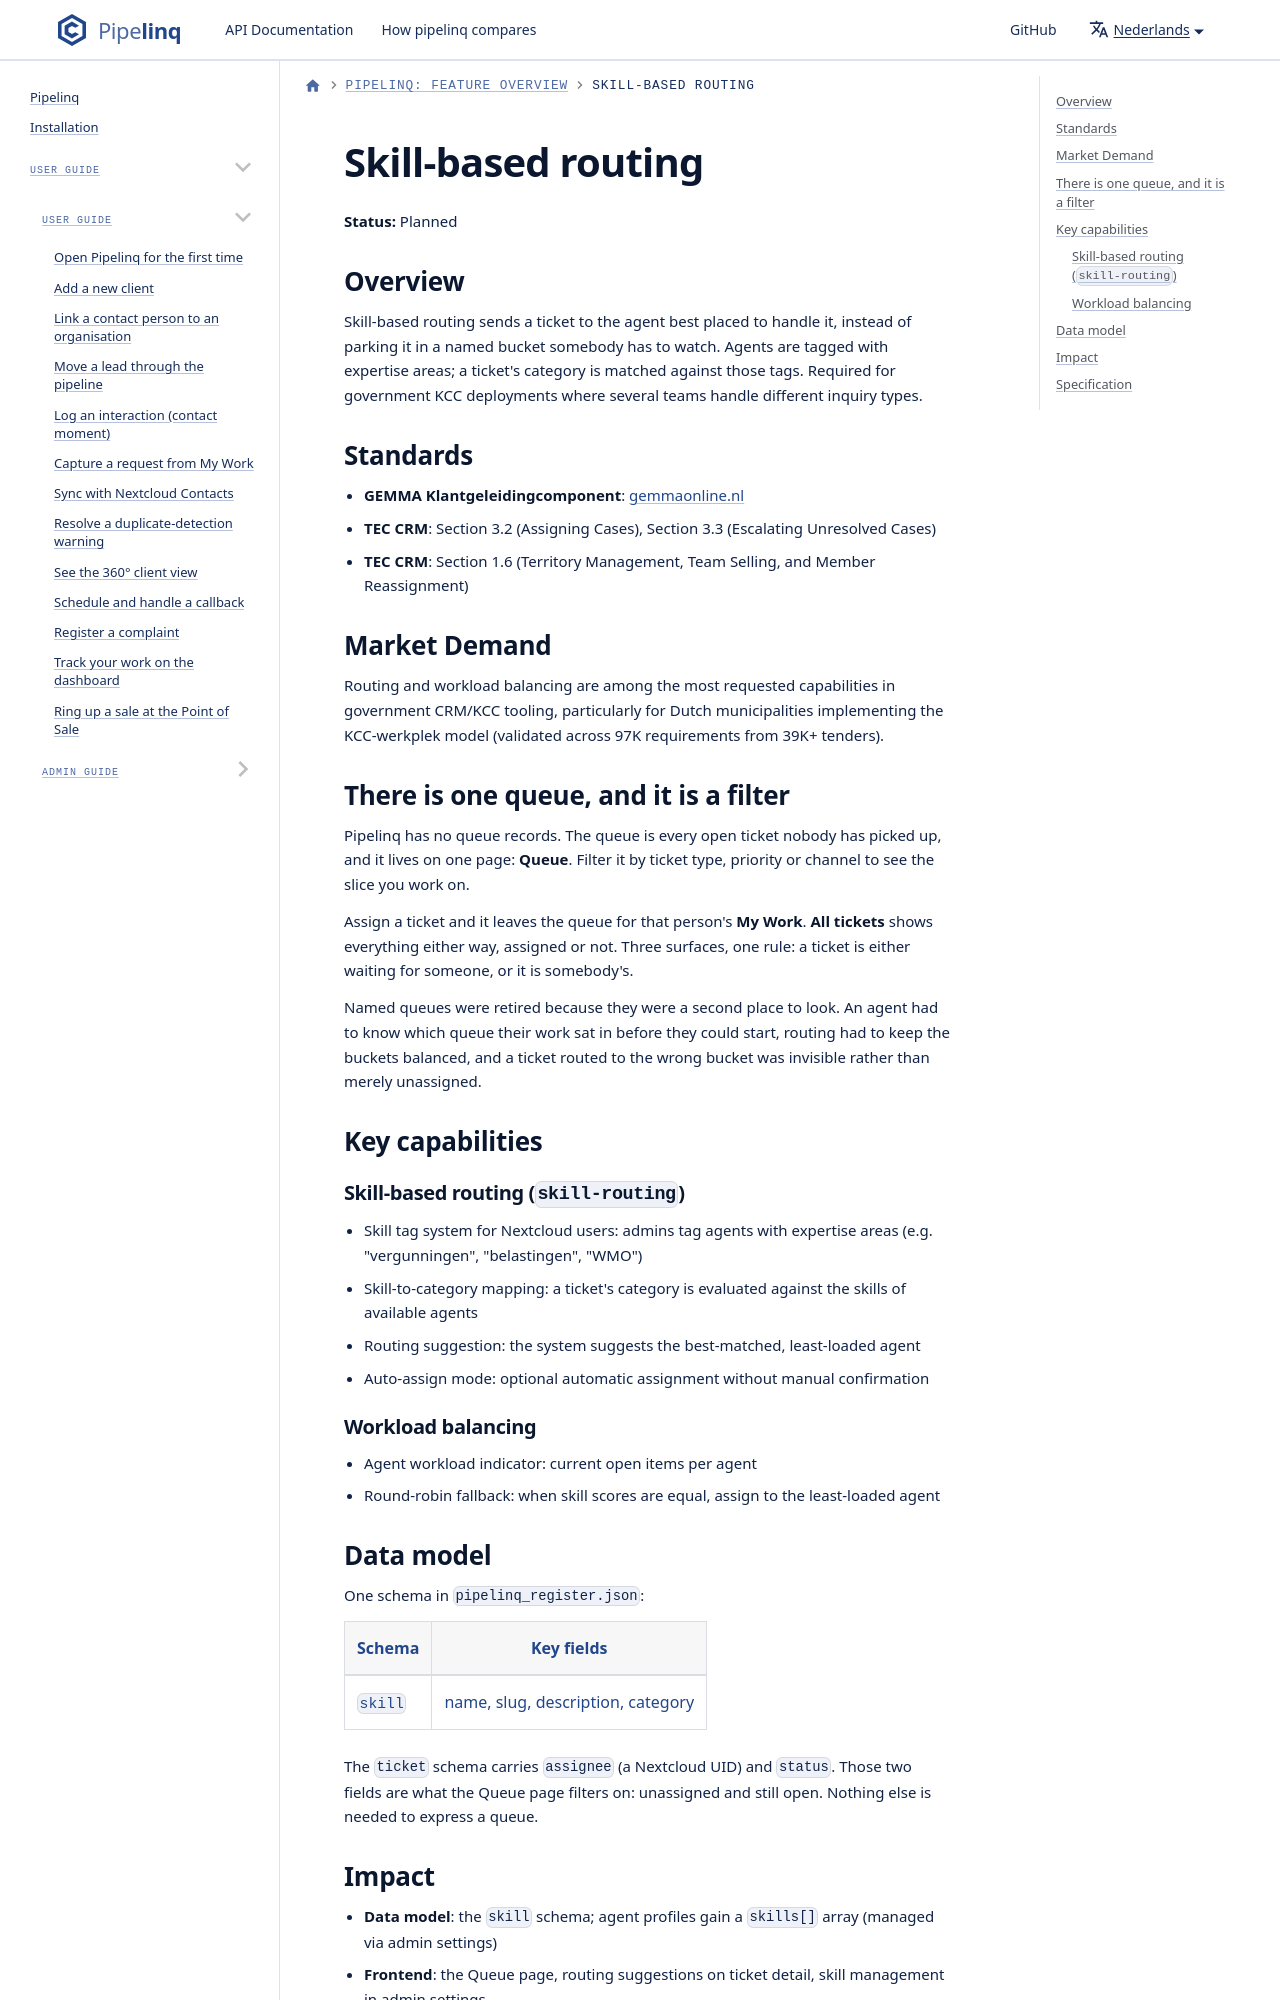

repository: ConductionNL/pipelinq · page: nl/docs/Features/skill-routing/index.html · generator: docusaurus

# Skill-based routing

**Status:** Planned

## Overview

Skill-based routing sends a ticket to the agent best placed to handle it, instead of parking it in a named bucket somebody has to watch. Agents are tagged with expertise areas; a ticket's category is matched against those tags. Required for government KCC deployments where several teams handle different inquiry types.
